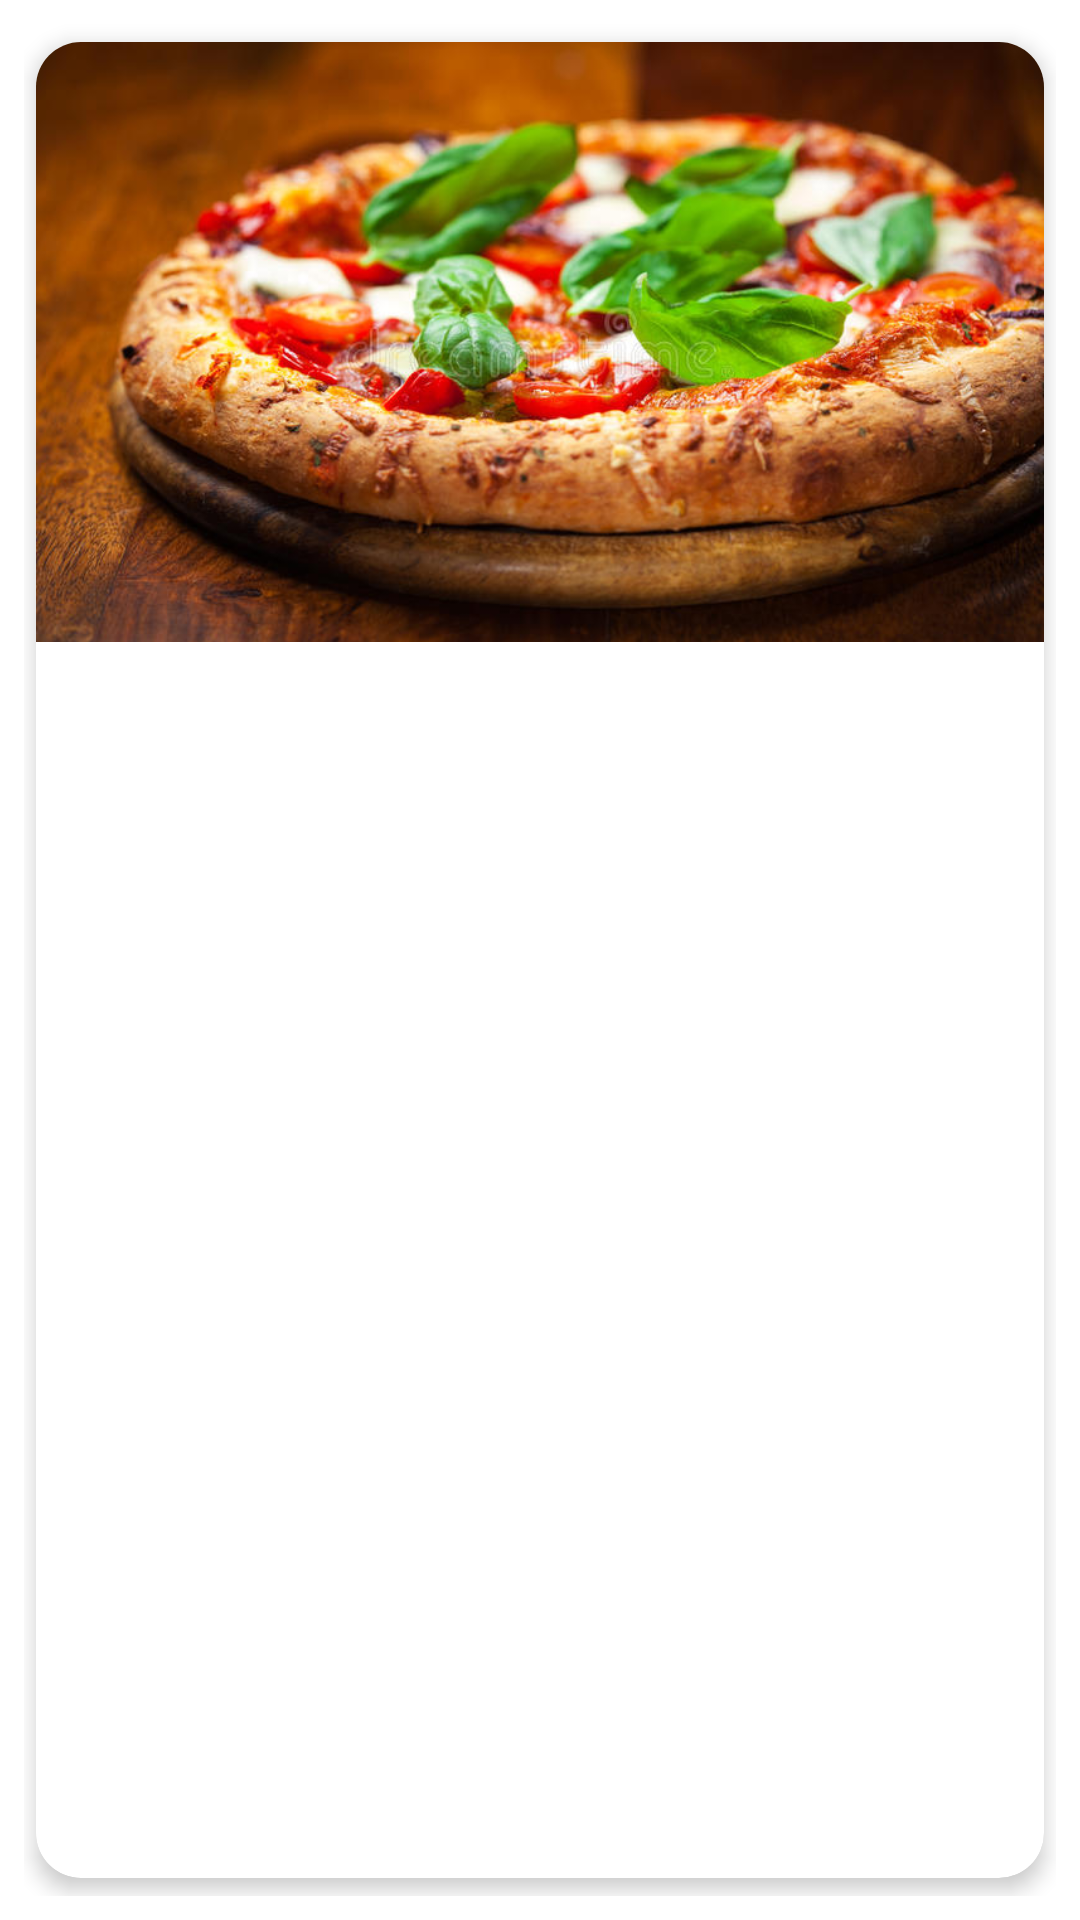

This screen was rendered from an Android layout file. Write that file and the resources it references.
<!-- AndroidManifest.xml: application theme Theme.FoodMarket -->
<!-- res/layout/food_bottom_sheet.xml -->
<?xml version="1.0" encoding="utf-8"?>
<LinearLayout xmlns:android="http://schemas.android.com/apk/res/android"
    xmlns:app="http://schemas.android.com/apk/res-auto"
    xmlns:tools="http://schemas.android.com/tools"
    android:layout_width="match_parent"
    android:layout_height="wrap_content"
    android:orientation="vertical"
    android:padding="8dp">

    <androidx.cardview.widget.CardView
        android:layout_width="match_parent"
        android:layout_height="match_parent"
        app:cardCornerRadius="15dp"
        app:cardElevation="4dp"
        app:cardPreventCornerOverlap="false"
        app:cardUseCompatPadding="true">

        <ImageView
            android:id="@+id/food_imageView"
            android:layout_width="wrap_content"
            android:layout_height="200dp"
            android:scaleType="centerCrop"
            app:srcCompat="@drawable/promo" />

    </androidx.cardview.widget.CardView>

    <LinearLayout
        android:layout_width="match_parent"
        android:layout_height="match_parent"
        android:layout_gravity="bottom"
        android:gravity="bottom"
        android:orientation="vertical"
        android:padding="8dp">

        <LinearLayout
            android:layout_width="match_parent"
            android:layout_height="match_parent"
            android:orientation="horizontal">

            <TextView
                android:id="@+id/food_name_textView"
                android:layout_width="match_parent"
                android:layout_height="wrap_content"
                android:layout_weight="1"
                android:fontFamily="sans-serif-light"
                android:text="Pizza Margarita"
                android:textColor="@color/black"
                android:textSize="16sp"
                android:textStyle="bold" />

            <TextView
                android:id="@+id/food_price_textView"
                android:layout_width="wrap_content"
                android:layout_height="wrap_content"
                android:fontFamily="sans-serif-light"
                android:text="299.99$"
                android:textColor="@color/black"
                android:textSize="16sp"
                android:textStyle="bold" />

        </LinearLayout>

        <TextView
            android:id="@+id/food_desc_textView"
            android:layout_width="match_parent"
            android:layout_height="wrap_content"
            android:fontFamily="sans-serif"
            android:text="Chicken, Onion, Jalapeno Pepper, Mozzarella Cheese, Tomato Sauce, Sweet Chili Sauce"
            android:textColor="@color/gray"
            android:textSize="14sp" />

        <androidx.constraintlayout.widget.ConstraintLayout
            android:layout_width="match_parent"
            android:layout_height="wrap_content">

            <TextView
                android:id="@+id/calories_textView"
                android:layout_width="wrap_content"
                android:layout_height="wrap_content"
                android:layout_marginTop="16dp"
                android:layout_weight="1"
                android:fontFamily="sans-serif"
                android:text="Calories"
                android:textColor="@color/gray"
                android:textSize="16sp"
                app:layout_constraintStart_toStartOf="parent"
                app:layout_constraintTop_toTopOf="parent" />

            <TextView
                android:id="@+id/weight_textView"
                android:layout_width="wrap_content"
                android:layout_height="wrap_content"
                android:layout_marginTop="4dp"
                android:layout_weight="1"
                android:fontFamily="sans-serif"
                android:text="Weight"
                android:textColor="@color/gray"
                android:textSize="16sp"
                app:layout_constraintStart_toStartOf="parent"
                app:layout_constraintTop_toBottomOf="@+id/calories_textView" />

            <TextView
                android:id="@+id/dough_textView"
                android:layout_width="wrap_content"
                android:layout_height="wrap_content"
                android:layout_marginTop="4dp"
                android:layout_weight="1"
                android:fontFamily="sans-serif"
                android:text="Dough"
                android:textColor="@color/gray"
                android:textSize="16sp"
                app:layout_constraintStart_toStartOf="parent"
                app:layout_constraintTop_toBottomOf="@+id/weight_textView" />

            <TextView
                android:id="@+id/time_textView"
                android:layout_width="wrap_content"
                android:layout_height="wrap_content"
                android:layout_marginTop="4dp"
                android:layout_weight="1"
                android:fontFamily="sans-serif"
                android:text="Time for preparing"
                android:textColor="@color/gray"
                android:textSize="16sp"
                app:layout_constraintStart_toStartOf="parent"
                app:layout_constraintTop_toBottomOf="@+id/dough_textView" />

            <TextView
                android:id="@+id/calories_value_textView"
                android:layout_width="wrap_content"
                android:layout_height="wrap_content"
                android:layout_weight="1"
                android:fontFamily="sans-serif"
                android:text="359 cls."
                android:textColor="@color/gray"
                android:textSize="16sp"
                app:layout_constraintBottom_toBottomOf="@+id/calories_textView"
                app:layout_constraintEnd_toEndOf="parent"
                app:layout_constraintTop_toTopOf="@+id/calories_textView" />

            <TextView
                android:id="@+id/weight_value_textView"
                android:layout_width="wrap_content"
                android:layout_height="wrap_content"
                android:layout_weight="1"
                android:fontFamily="sans-serif"
                android:text="400 gr."
                android:textColor="@color/gray"
                android:textSize="16sp"
                app:layout_constraintBottom_toBottomOf="@+id/weight_textView"
                app:layout_constraintStart_toStartOf="@+id/calories_value_textView"
                app:layout_constraintTop_toTopOf="@+id/weight_textView" />

            <TextView
                android:id="@+id/dough_value_textView"
                android:layout_width="wrap_content"
                android:layout_height="wrap_content"
                android:layout_weight="1"
                android:fontFamily="sans-serif"
                android:text="Thin"
                android:textColor="@color/gray"
                android:textSize="16sp"
                app:layout_constraintBottom_toBottomOf="@+id/dough_textView"
                app:layout_constraintStart_toStartOf="@+id/weight_value_textView"
                app:layout_constraintTop_toTopOf="@+id/dough_textView" />

            <TextView
                android:id="@+id/time_value_textView"
                android:layout_width="wrap_content"
                android:layout_height="wrap_content"
                android:layout_weight="1"
                android:fontFamily="sans-serif"
                android:text="15 min."
                android:textColor="@color/gray"
                android:textSize="16sp"
                app:layout_constraintBottom_toBottomOf="@+id/time_textView"
                app:layout_constraintStart_toStartOf="@+id/dough_value_textView"
                app:layout_constraintTop_toTopOf="@+id/time_textView" />

        </androidx.constraintlayout.widget.ConstraintLayout>

        <androidx.cardview.widget.CardView
            android:layout_width="match_parent"
            android:layout_height="match_parent"
            android:backgroundTint="@color/green"
            app:cardCornerRadius="15dp"
            app:cardElevation="8dp"
            app:cardUseCompatPadding="true">

            <TextView
                android:id="@+id/textView2"
                android:layout_width="wrap_content"
                android:layout_height="wrap_content"
                android:layout_gravity="center"
                android:layout_margin="8dp"
                android:fontFamily="sans-serif-light"
                android:text="Add to cart"
                android:textColor="#FFFFFF"
                android:textSize="16sp"
                android:textStyle="bold" />
        </androidx.cardview.widget.CardView>

    </LinearLayout>

</LinearLayout>
<!-- resources referenced by this layout -->
<resources>
  <color name="black">#FF000000</color>
  <color name="gray">#555555</color>
  <color name="green">#A2E86C</color>
  <!-- drawable promo: jpg bitmap (drawable, 86346 bytes) -->
  <style name="Theme.FoodMarket" parent="Theme.MaterialComponents.DayNight.NoActionBar">
          
          <item name="colorPrimary">@color/carrot</item>
          <item name="colorPrimaryVariant">@color/purple_700</item>
          <item name="colorOnPrimary">@color/purple_200</item>
          
          <item name="colorSecondary">@color/teal_200</item>
          <item name="colorSecondaryVariant">@color/teal_700</item>
          <item name="colorOnSecondary">@color/black</item>
          
          <item name="android:statusBarColor" tools:targetApi="l">@color/carrot</item>
          
      </style>
  <color name="carrot">#fba406</color>
  <color name="purple_700">#FF3700B3</color>
  <color name="purple_200">#FFBB86FC</color>
  <color name="teal_200">#FF03DAC5</color>
  <color name="teal_700">#FF018786</color>
</resources>
